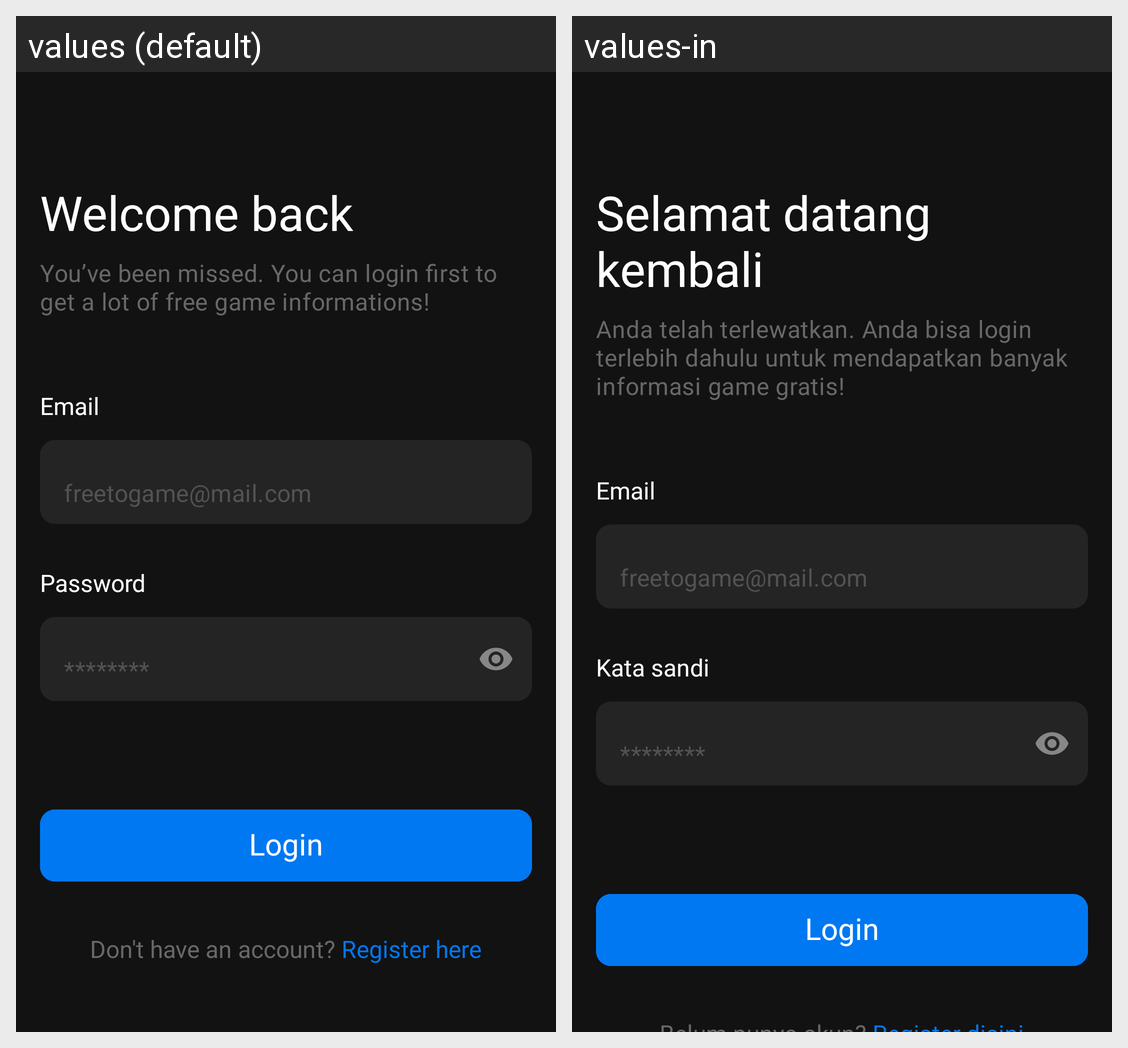

Here is an Android app screen in its default locale and in the app's own translations. Write out the translated-string differences for the strings that appear on this screen.
Android screen res/layout/activity_login.xml rendered under 2 locales, left to right: values (default), values-in. Device: Nexus 5 (rendered at 1080×1920; each locale shown at half size, 540×960, under a caption strip naming it); theme Theme.ChallengeChapter7.
Strings drawn on this screen, with the default value and each locale's value (text and hints the layout hard-codes, and strings that could not be matched under every locale, appear in the picture but are not listed):

heading_login
  values: Welcome back
  values-in: Selamat datang kembali

subheading_login
  values: You’ve been missed. You can login first to get a lot of free game informations!
  values-in: Anda telah terlewatkan. Anda bisa login terlebih dahulu untuk mendapatkan banyak informasi game gratis!

title_email
  values: Email
  values-in: Email

hint_email
  values: freetogame@mail.com
  values-in: freetogame@mail.com

title_password
  values: Password
  values-in: Kata sandi

hint_password
  values: ********
  values-in: ********

text_button_login
  values: Login
  values-in: Login
